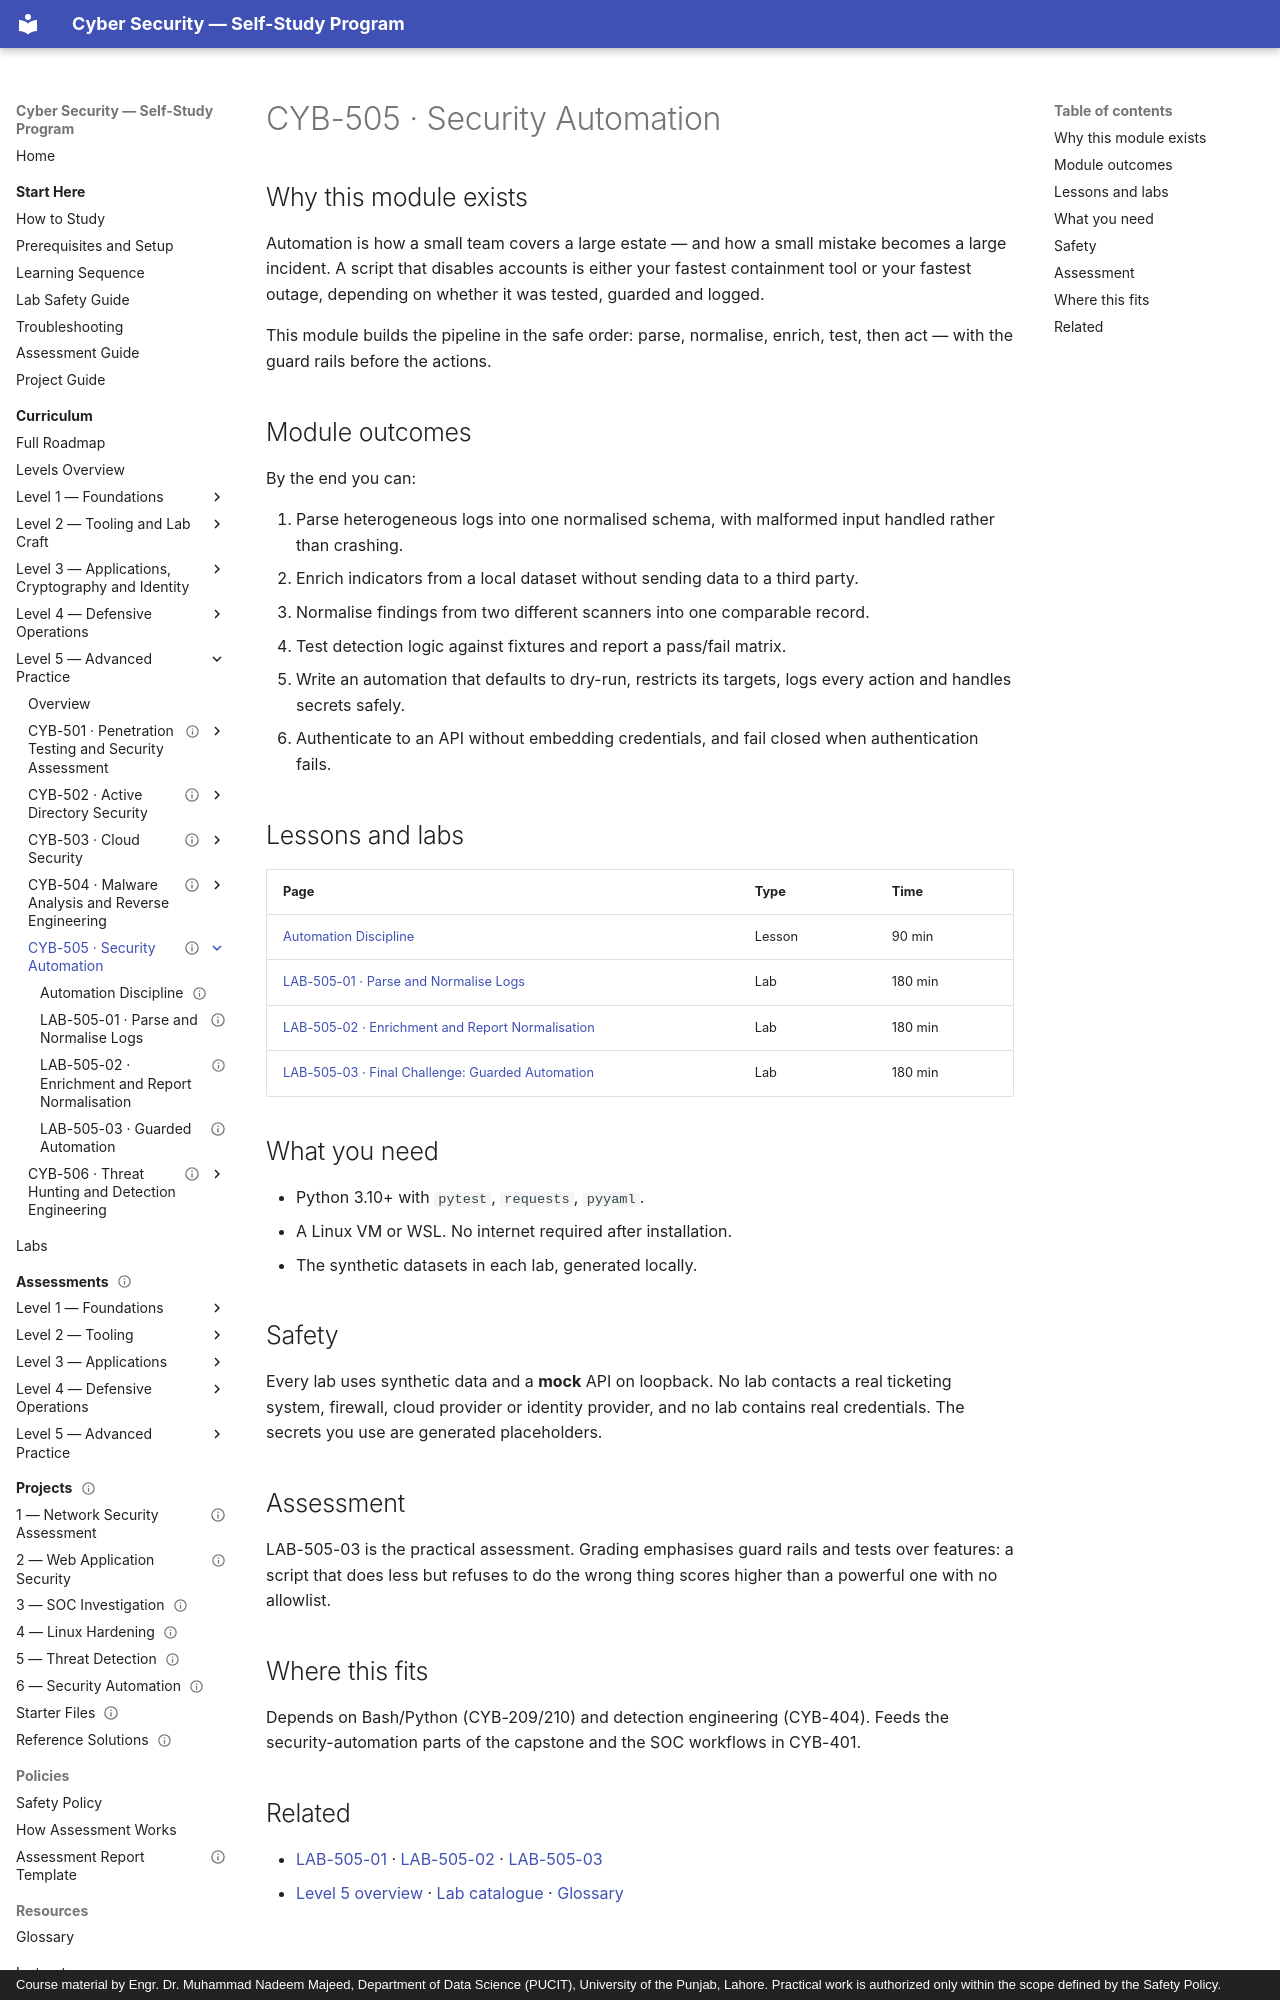

repository: nadeem-majeedch/CyberSecurity · page: levels/level-5-advanced/05-security-automation/index.html · generator: mkdocs · copyright: Course material by Engr. Dr. Muhammad Nadeem Majeed, Department of Data Science (PUCIT), University of the Punjab, Lahore. Practical work is authorized only within the scope defined by the Safety Policy.

---
title: "CYB-505 · Security Automation"
description: "Python log parsing, offline IOC enrichment, vulnerability-report normalisation, detection-rule testing and guarded incident-response automation with secrets and audit trails."
module_code: CYB-505
level: 5
kind: module
prerequisites: [CYB-202, CYB-404]
estimated_minutes: 900
difficulty: advanced
safety: isolated-vm
lab_ids: [LAB-505-01, LAB-505-02, LAB-505-03]
version: 1.0.0
last_reviewed: 2026-10-29
reviewers: []
status: published
tags: [automation, python, enrichment, sigma, testing, incident-response]
---

# CYB-505 · Security Automation

## Why this module exists

Automation is how a small team covers a large estate — and how a small mistake becomes a large incident. A script that
disables accounts is either your fastest containment tool or your fastest outage, depending on whether it was tested,
guarded and logged.

This module builds the pipeline in the safe order: parse, normalise, enrich, test, then act — with the guard rails
before the actions.

## Module outcomes

By the end you can:

1. Parse heterogeneous logs into one normalised schema, with malformed input handled rather than crashing.
2. Enrich indicators from a local dataset without sending data to a third party.
3. Normalise findings from two different scanners into one comparable record.
4. Test detection logic against fixtures and report a pass/fail matrix.
5. Write an automation that defaults to dry-run, restricts its targets, logs every action and handles secrets safely.
6. Authenticate to an API without embedding credentials, and fail closed when authentication fails.

## Lessons and labs

| Page | Type | Time |
| --- | --- | --- |
| [Automation Discipline](01-automation-discipline.md) | Lesson | 90 min |
| [LAB-505-01 · Parse and Normalise Logs](lab-01-log-parsing.md) | Lab | 180 min |
| [LAB-505-02 · Enrichment and Report Normalisation](lab-02-enrichment.md) | Lab | 180 min |
| [LAB-505-03 · Final Challenge: Guarded Automation](lab-03-guarded-automation.md) | Lab | 180 min |

## What you need

- Python 3.10+ with `pytest`, `requests`, `pyyaml`.
- A Linux VM or WSL. No internet required after installation.
- The synthetic datasets in each lab, generated locally.

## Safety

Every lab uses synthetic data and a **mock** API on loopback. No lab contacts a real ticketing system, firewall, cloud
provider or identity provider, and no lab contains real credentials. The secrets you use are generated placeholders.
